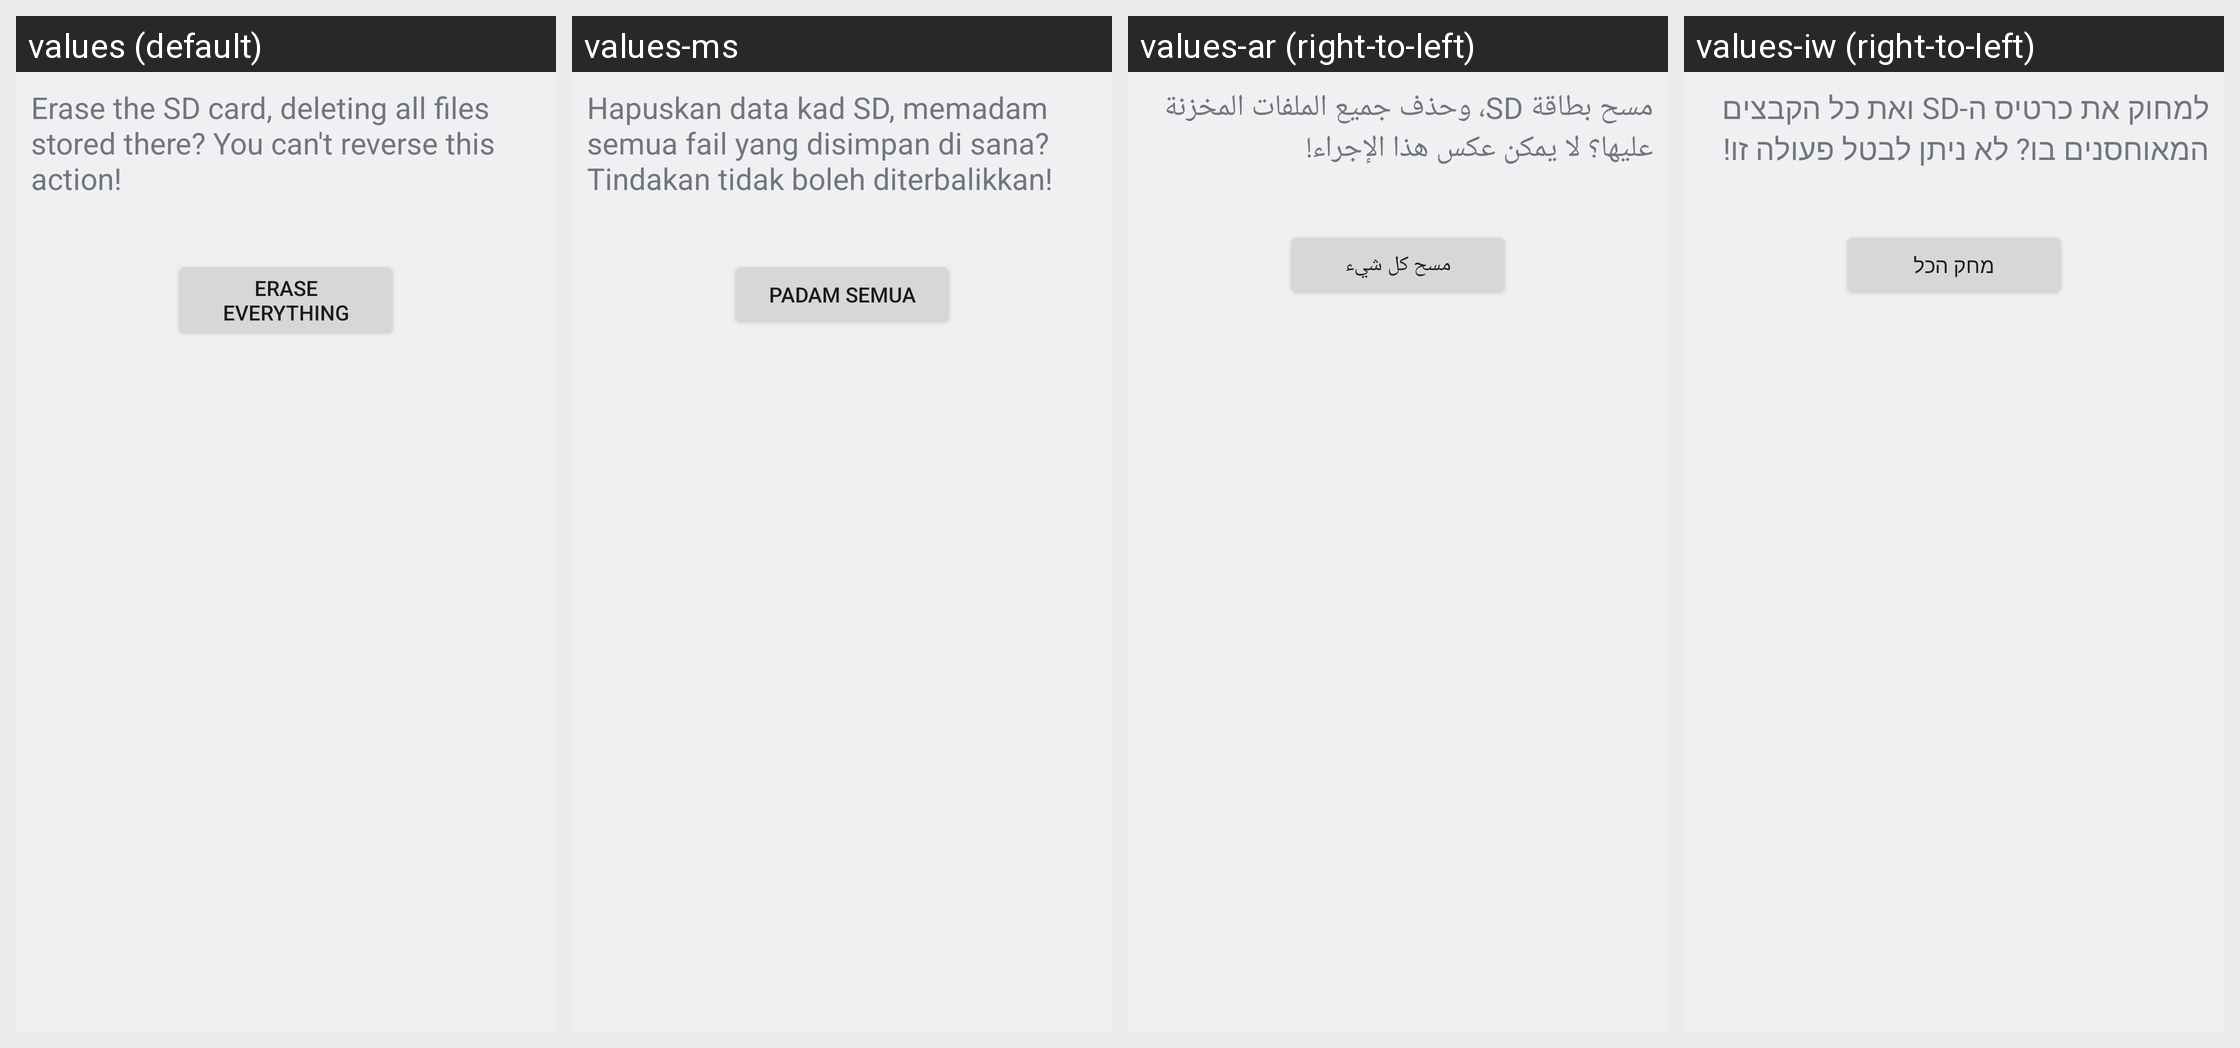

Here is an Android app screen in its default locale and in the app's own translations. Write out the translated-string differences for the strings that appear on this screen.
Android screen res/layout/media_format_final.xml rendered under 4 locales, left to right: values (default), values-ms, values-ar (right-to-left), values-iw (right-to-left). Device: Nexus 5 (rendered at 1080×1920; each locale shown at half size, 540×960, under a caption strip naming it); theme Theme.Settings.
Other locales in the repository, not shown: values-bs, values-ca, values-cs, values-da, values-de, values-en, values-en-rGB, values-en-rUS, values-es, values-es-rES, values-es-rUS, values-et, values-et-rEE, values-eu, values-fa, values-fi, values-fr, values-fr-rCA, values-gl, values-hr, values-hu, values-hy-rAM, values-in, values-is, values-it, values-ja, values-jv, values-ko, values-lt, values-lv, values-ms-rMY, values-nb, values-nl, values-pl, values-pt, values-pt-rBR, values-pt-rPT, values-ro, values-sk, values-sl, values-sq, values-sr, values-su, values-sv, values-tl, values-tr, values-vi, values-zh-rCN, values-zh-rHK, values-zh-rTW.
Strings drawn on this screen, with the default value and each locale's value (text and hints the layout hard-codes, and strings that could not be matched under every locale, appear in the picture but are not listed):

media_format_final_desc
  values: Erase the SD card, deleting all files stored there? You can't reverse this action!
  values-ms: Hapuskan data kad SD, memadam semua fail yang disimpan di sana? Tindakan tidak boleh diterbalikkan!
  values-ar: مسح بطاقة SD، وحذف جميع الملفات المخزنة عليها؟ لا يمكن عكس هذا الإجراء!
  values-iw: למחוק את כרטיס ה-SD ואת כל הקבצים המאוחסנים בו? לא ניתן לבטל פעולה זו!

media_format_final_button_text
  values: Erase everything
  values-ms: Padam semua
  values-ar: مسح كل شيء
  values-iw: מחק הכל
